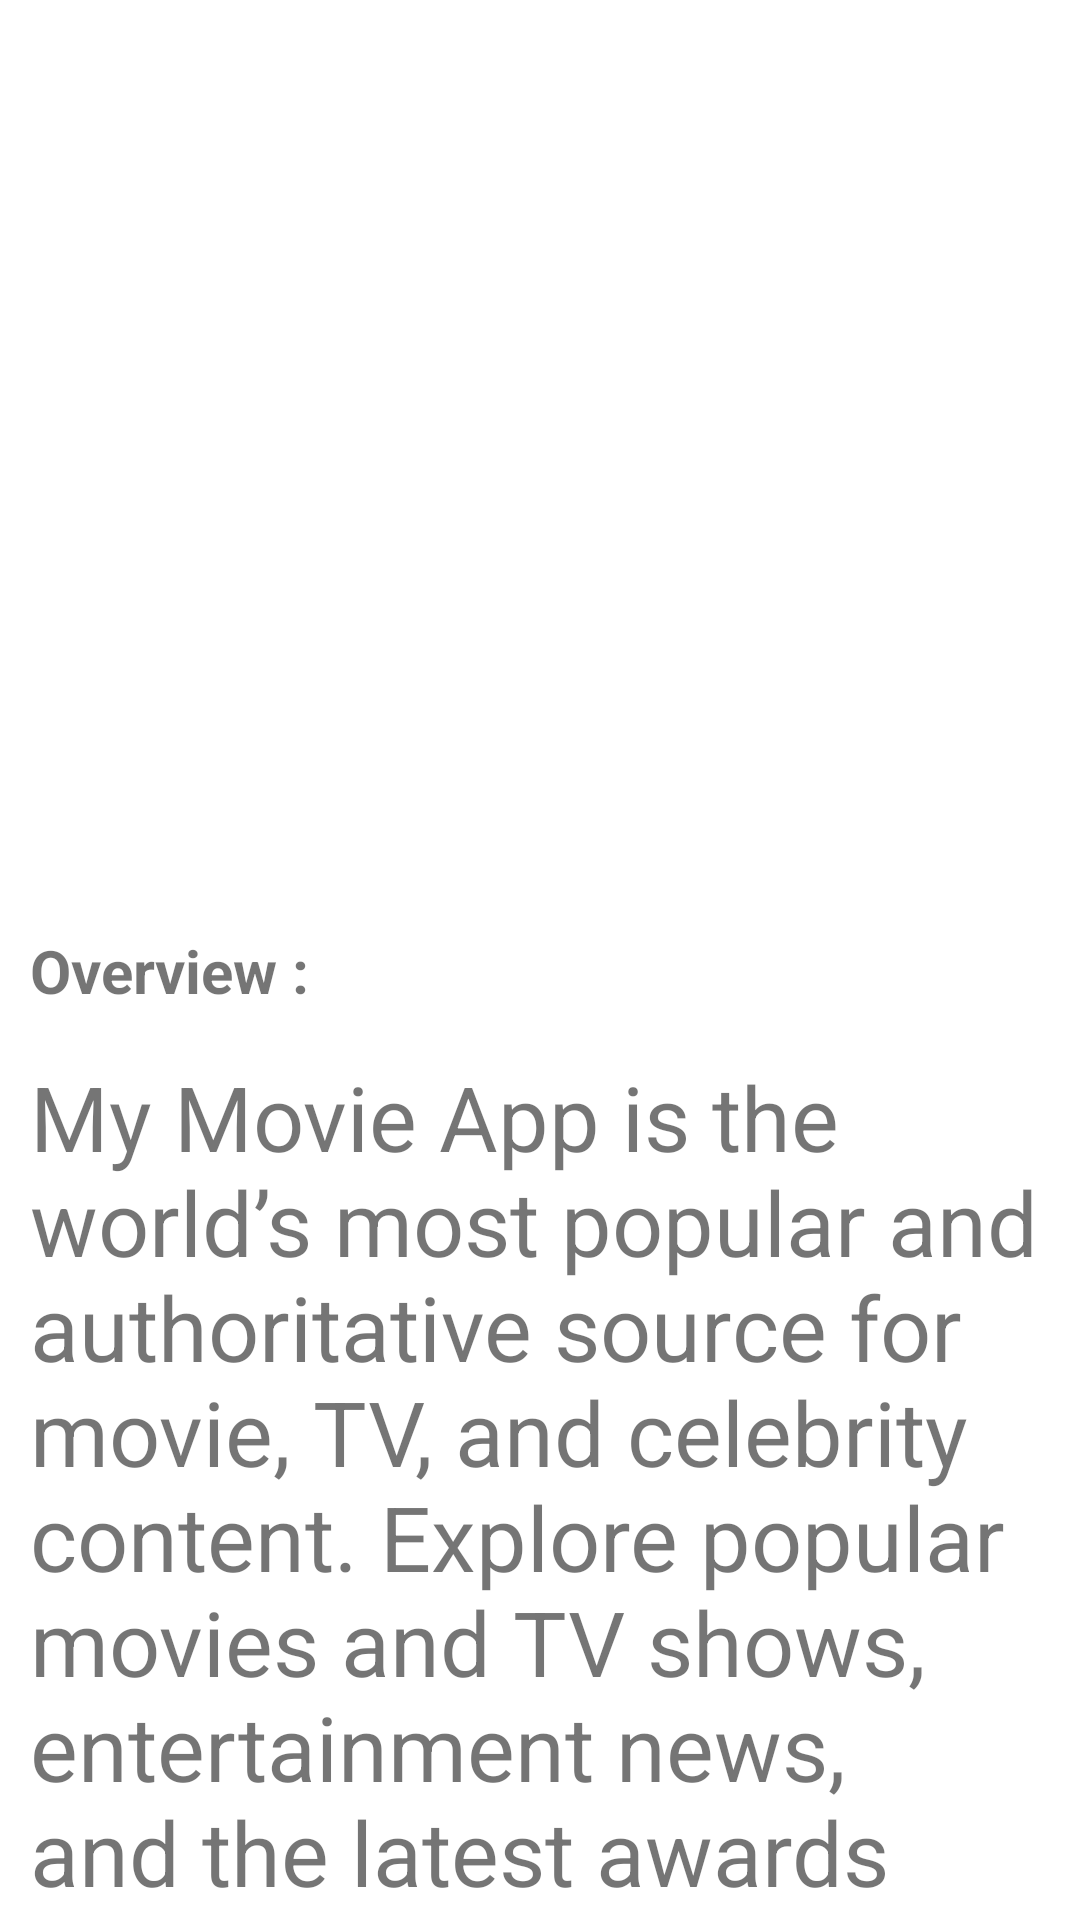

Produce the Android XML layout that renders to this screen, including the resource entries it uses.
<!-- AndroidManifest.xml: application theme Theme.Motion_layout -->
<!-- res/layout/activity_main.xml -->
<?xml version="1.0" encoding="utf-8"?>
<androidx.constraintlayout.motion.widget.MotionLayout xmlns:android="http://schemas.android.com/apk/res/android"
    xmlns:app="http://schemas.android.com/apk/res-auto"
    xmlns:tools="http://schemas.android.com/tools"
    android:layout_width="match_parent"
    android:layout_height="match_parent"
    app:layoutDescription="@xml/activity_main_scene"
    tools:context=".MainActivity">

    <com.google.android.material.imageview.ShapeableImageView
        android:id="@+id/tv_imageview"
        android:layout_width="match_parent"
        android:layout_height="300dp"
        android:onClick="funNext"
        android:scaleType="fitXY"
        android:src="@drawable/ic_launcher_background"
        app:layout_collapseMode="parallax"
        app:layout_constraintEnd_toEndOf="parent"
        app:layout_constraintStart_toStartOf="parent"
        app:layout_constraintTop_toTopOf="parent" />

    <com.google.android.material.textview.MaterialTextView
        android:id="@+id/tv_overview"
        android:layout_width="match_parent"
        android:layout_height="wrap_content"
        android:layout_margin="10dp"
        android:text="@string/app_overview"
        android:textSize="20sp"
        android:textStyle="bold"
        app:layout_constraintEnd_toEndOf="parent"
        app:layout_constraintStart_toStartOf="parent"
        app:layout_constraintTop_toBottomOf="@+id/tv_imageview" />

    <androidx.core.widget.NestedScrollView
        android:id="@+id/nestedScrollView"
        android:layout_width="wrap_content"
        android:layout_height="wrap_content"
        android:layout_marginTop="5dp"
        app:layout_constraintEnd_toEndOf="parent"
        app:layout_constraintStart_toStartOf="parent"
        app:layout_constraintTop_toBottomOf="@+id/tv_overview">

        <com.google.android.material.textview.MaterialTextView
            android:layout_width="wrap_content"
            android:layout_height="wrap_content"
            android:layout_margin="10dp"
            android:text="@string/about_us"
            android:textSize="30sp"
            app:layout_constraintBottom_toTopOf="@+id/tv_imageview" />

    </androidx.core.widget.NestedScrollView>

</androidx.constraintlayout.motion.widget.MotionLayout>
<!-- resources referenced by this layout -->
<resources>
  <string name="about_us">My Movie App is the world’s most popular and authoritative source for movie, TV, and celebrity content. Explore popular movies and TV shows, entertainment news, and the latest awards and events. Track what you want to watch using your Watchlist, and rate movies and shows you’ve seen. Watch video – including exclusive IMDb Originals, trailers, behind-the-scenes clips, and more. Get showtimes near you, buy tickets, and read critic and user reviews.</string>
  <string name="app_overview">Overview :</string>
  <style name="Theme.Motion_layout" parent="Theme.MaterialComponents.DayNight.DarkActionBar">
          
          <item name="colorPrimary">@color/purple_500</item>
          <item name="colorPrimaryVariant">@color/purple_700</item>
          <item name="colorOnPrimary">@color/white</item>
          
          <item name="colorSecondary">@color/teal_200</item>
          <item name="colorSecondaryVariant">@color/teal_700</item>
          <item name="colorOnSecondary">@color/black</item>
          
          <item name="android:statusBarColor" tools:targetApi="l">?attr/colorPrimaryVariant</item>
          
      </style>
  <!-- not gathered from this repository: default colours our renderer supplied (Android Studio template values) -->
  <color name="purple_500">#FF6200EE</color>
  <color name="purple_700">#FF3700B3</color>
  <color name="teal_200">#FF03DAC5</color>
  <color name="teal_700">#FF018786</color>
  <color name="black">#FF000000</color>
  <color name="white">#FFFFFFFF</color>
</resources>
